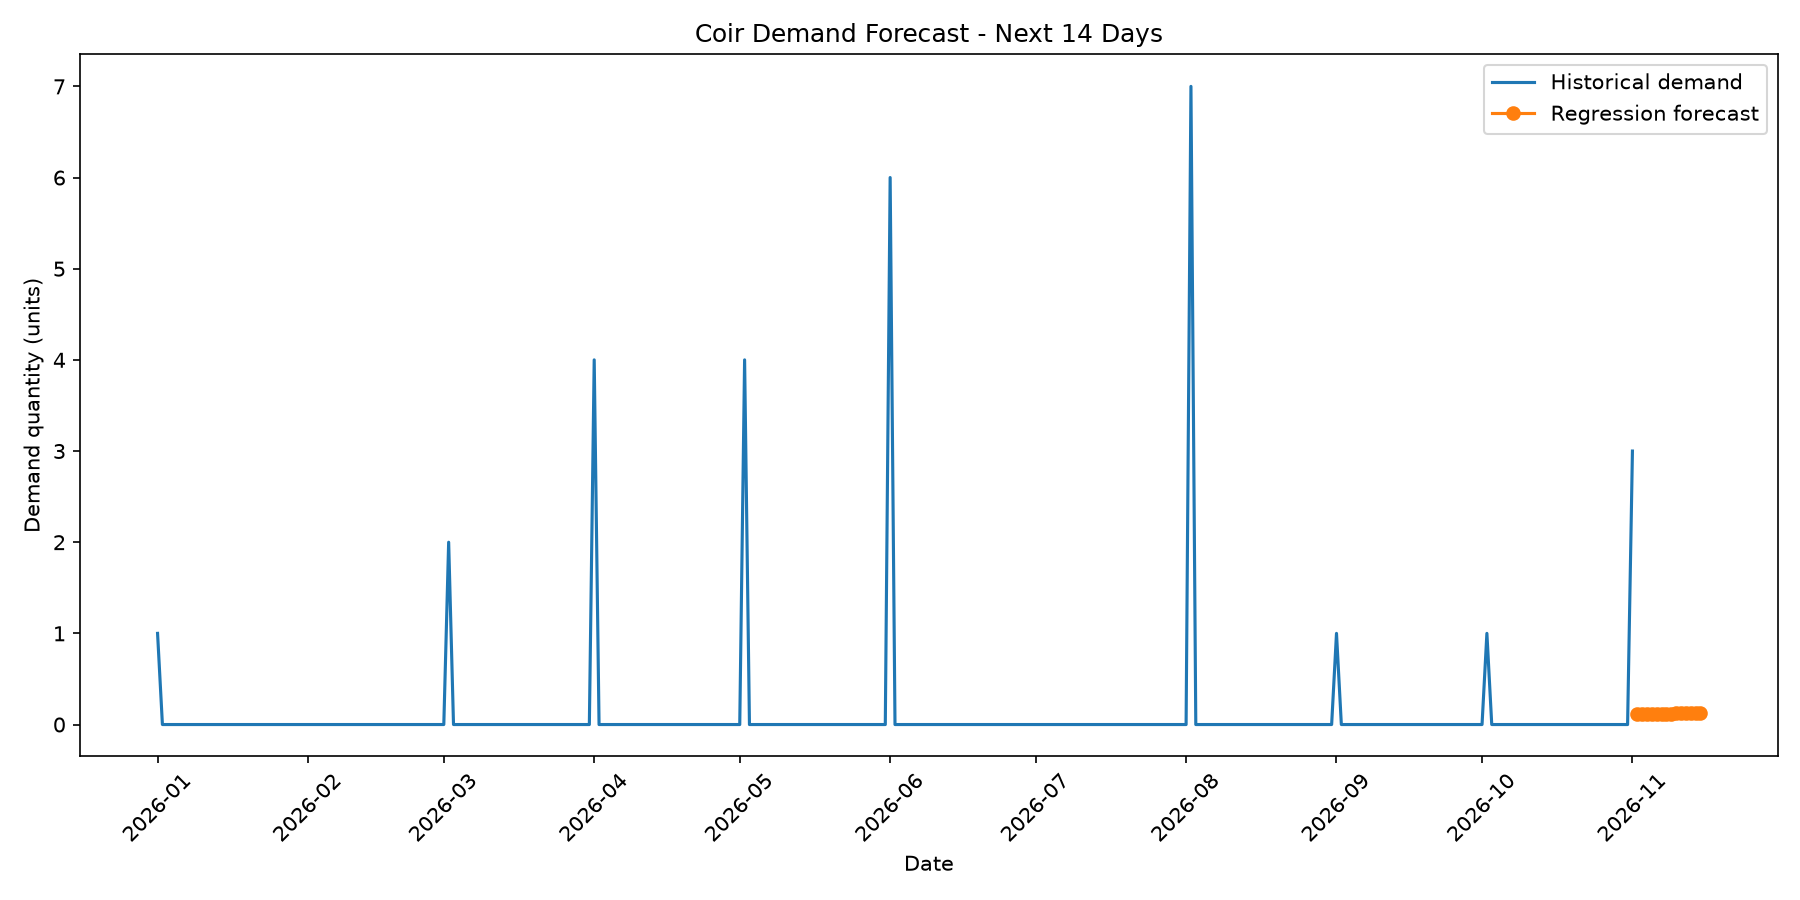

The file beside this chart, header and first rows:
forecast_date, forecast_demand
2026-11-02, 0
2026-11-03, 0
2026-11-04, 0
2026-11-05, 0
2026-11-06, 0
2026-11-07, 0
2026-11-08, 0
2026-11-09, 0
2026-11-10, 0
2026-11-11, 0
2026-11-12, 0
2026-11-13, 0
2026-11-14, 0
2026-11-15, 0
